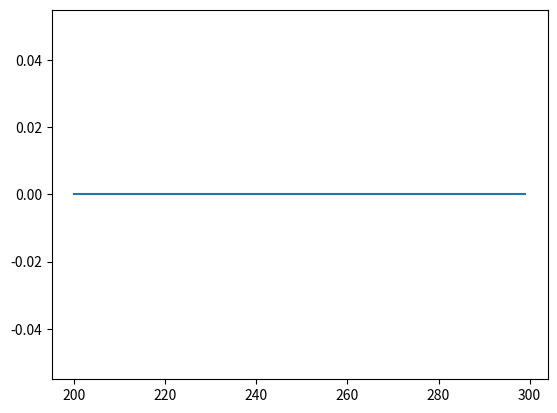

Python code for this plot: (Note: this script raises an exception after producing the figure.)
#!/usr/bin/env python3
# -*- coding: utf-8 -*-
"""
Created on January 28 12:27 PM 2021
Created in PyCharm
Created as QGP_Scripts/cbwc_sim.py

[redacted]
"""


import numpy as np
import matplotlib.pyplot as plt
import scipy


def main():
    ref3_vals = range(200, 300)
    ref3_events = np.asarray([int(np.exp(-5 * ref3)) for ref3 in ref3_vals])
    binom_n = np.asarray([20 for ref3 in ref3_vals])

    plot_input_dists(ref3_vals, ref3_events, binom_n)
    simulate(ref3_vals, ref3_events, binom_n)
    calc_moments()
    plot_moments()

    print('donzo')


def plot_input_dists(ref3_vals, ref3_events, binom_n):
    fig1, ax1 = plt.subplots()
    ax1.plot(ref3_vals, ref3_events)

    fig2, ax2 = plt.subplots()



if __name__ == '__main__':
    main()
